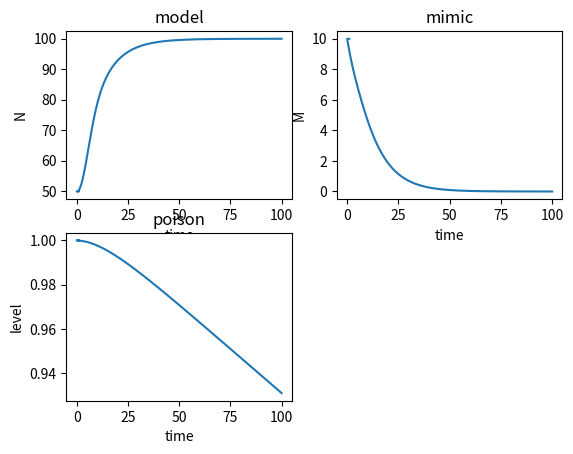

This chart was generated by the following Python code:
# Runge-Kutta法による連立微分方程式の数値解シミュレーション

import numpy as np
import matplotlib.pyplot as plt
import math

h = 0.01  # 刻み幅
t = 0.0
t_max = 100.0
X = [[50], [10], [1], [1]]  # 初期値[N,M,u,t]を表す。


def Batesian(N, M, u, a=2.45, b=0.5, r0=0.8, g0=0.1, P=1, k=1, G=0.001, K1=100, K2=50):  # 微分方程式の定義
    N_dot = N * (r0 * (1 - N / K1) - a * P * ((M / (N + M)) ** (k * u)))
    M_dot = M * (g0 * (1-N/K2) - b * P * ((M / (N + M)) ** (k * u)))
    u_dot = (-r0 - a * k * math.log(M / (N + M)) * ((M / (N + M)) ** (k * u))) * G
    return np.array([N_dot, M_dot, u_dot])


k = np.zeros([3, 5])  # [k1,k2,k3,k4,k] #数字の文字列になっている

while t < t_max:  # 時間がt_maxになるまで計算

    # Batesian関数のx,y,zを指定。[-1]はリストの最後の要素を表す。
    N, M, u = X[0][-1], X[1][-1], X[2][-1]

    k[:, 0] = h * Batesian(N, M, u)
    k[:, 1] = h * Batesian(N + k[0, 0] / 2.0, M + k[1, 0] / 2.0, u + k[2, 0] / 2.0)
    k[:, 2] = h * Batesian(N + k[0, 1] / 2.0, M + k[1, 1] / 2.0, u + k[2, 1] / 2.0)
    k[:, 3] = h * Batesian(N + k[0, 2], M + k[1, 2], u + k[2, 2])
    k[:, 4] = (k[:, 0] + 2.0 * k[:, 1] + 2.0 * k[:, 2] + k[:, 3]) / 6.0

    for j in range(3):
        X[j].append(X[j][-1] + k[j, 4])

    X[3].append(t)
    t += h

fig,axes = plt.subplots(nrows=2,ncols=2)

axes[0,0].plot(X[3],X[0])
axes[0,0].set_title("model")
axes[0,0].set_xlabel("time")
axes[0,0].set_ylabel("N")

axes[0,1].plot(X[3],X[1])
axes[0,1].set_title("mimic")
axes[0,1].set_xlabel("time")
axes[0,1].set_ylabel("M")

axes[1,0].plot(X[3],X[2])
axes[1,0].set_title("poison")
axes[1,0].set_xlabel("time")
axes[1,0].set_ylabel("level")

axes[1,1].axis("off")

fig.show()